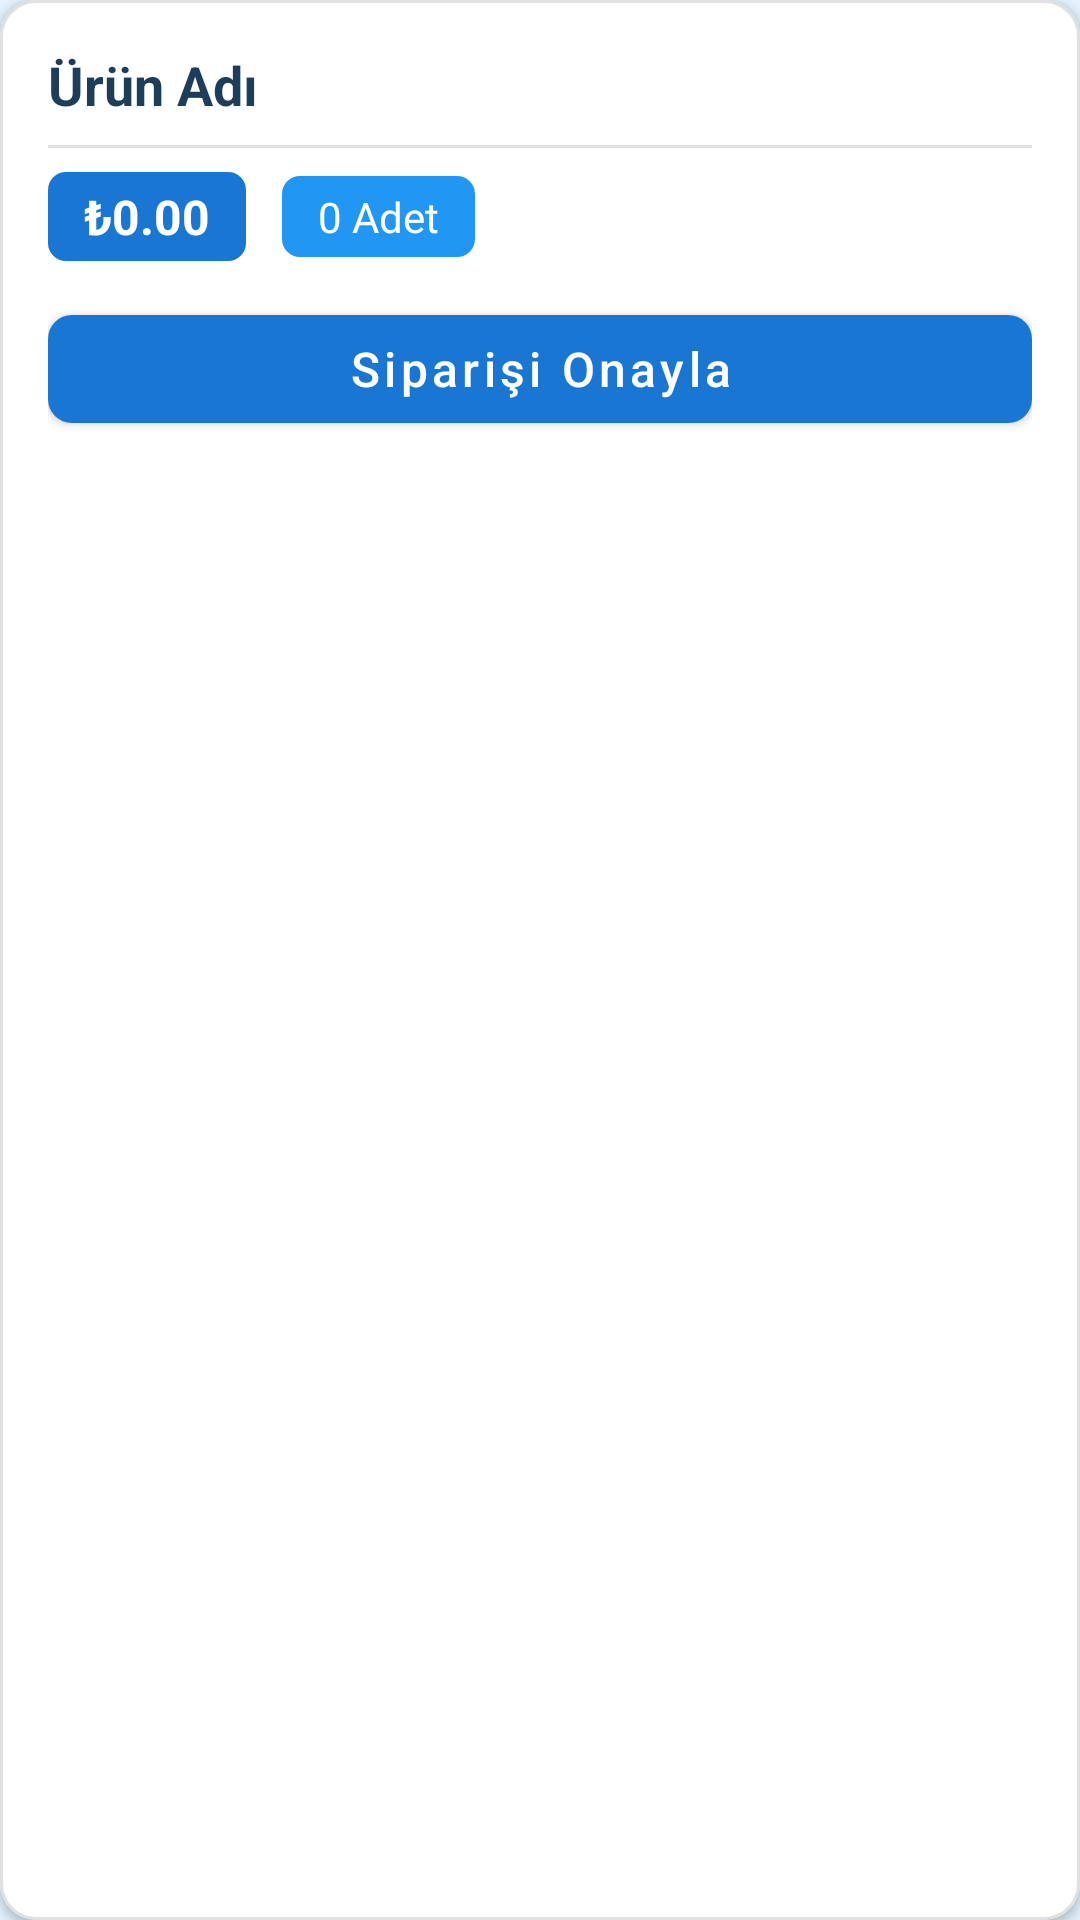

Produce the Android XML layout that renders to this screen, including the resource entries it uses.
<!-- AndroidManifest.xml: application theme Theme.EvaHome -->
<!-- res/layout/rv_siparis_item.xml -->
<?xml version="1.0" encoding="utf-8"?>
<com.google.android.material.card.MaterialCardView
    xmlns:android="http://schemas.android.com/apk/res/android"
    xmlns:app="http://schemas.android.com/apk/res-auto"
    android:layout_width="match_parent"
    android:layout_height="wrap_content"
    android:layout_marginHorizontal="8dp"
    android:layout_marginVertical="6dp"
    app:cardCornerRadius="12dp"
    app:cardElevation="2dp"
    app:strokeWidth="1dp"
    app:strokeColor="#E0E0E0">

    <LinearLayout
        android:layout_width="match_parent"
        android:layout_height="wrap_content"
        android:orientation="vertical"
        android:padding="16dp">

        <TextView
            android:id="@+id/txtUrunAdi"
            android:layout_width="match_parent"
            android:layout_height="wrap_content"
            android:text="Ürün Adı"
            android:textColor="#1E3D59"
            android:textSize="18sp"
            android:textStyle="bold"/>

        <View
            android:layout_width="match_parent"
            android:layout_height="1dp"
            android:layout_marginVertical="8dp"
            android:background="#E0E0E0"/>

        <LinearLayout
            android:layout_width="match_parent"
            android:layout_height="wrap_content"
            android:orientation="horizontal"
            android:gravity="center_vertical">

            <TextView
                android:id="@+id/txtUrunFiyati"
                android:layout_width="wrap_content"
                android:layout_height="wrap_content"
                android:background="@drawable/siparis_fiyat_background"
                android:paddingHorizontal="12dp"
                android:paddingVertical="4dp"
                android:text="₺0.00"
                android:textColor="#FFFFFF"
                android:textSize="16sp"
                android:textStyle="bold"/>

            <TextView
                android:id="@+id/txtAdet"
                android:layout_width="wrap_content"
                android:layout_height="wrap_content"
                android:layout_marginStart="12dp"
                android:background="@drawable/siparis_adet_background"
                android:paddingHorizontal="12dp"
                android:paddingVertical="4dp"
                android:text="0 Adet"
                android:textColor="#FFFFFF"
                android:textSize="14sp"/>
        </LinearLayout>

        <com.google.android.material.button.MaterialButton
            android:id="@+id/onaylaButon"
            android:layout_width="match_parent"
            android:layout_height="wrap_content"
            android:layout_marginTop="12dp"
            android:text="Siparişi Onayla"
            android:textAllCaps="false"
            app:cornerRadius="8dp"
            app:backgroundTint="#1976D2"
            style="@style/Widget.MaterialComponents.Button"/>

    </LinearLayout>
</com.google.android.material.card.MaterialCardView>
<!-- resources referenced by this layout -->
<resources>
  <!-- drawable siparis_adet_background (drawable) -->
  <?xml version="1.0" encoding="utf-8"?>
  <shape xmlns:android="http://schemas.android.com/apk/res/android">
      <solid android:color="#2196F3"/>  
      <corners android:radius="6dp"/>
  </shape>
  <!-- drawable siparis_fiyat_background (drawable) -->
  <?xml version="1.0" encoding="utf-8"?>
  <shape xmlns:android="http://schemas.android.com/apk/res/android">
      <solid android:color="#1976D2"/>  
      <corners android:radius="6dp"/>
  </shape>
  <style name="Theme.EvaHome" parent="Base.Theme.EvaHome" />
  <style name="Base.Theme.EvaHome" parent="Theme.MaterialComponents.Light.NoActionBar">
          
          <item name="colorPrimary">#2196F3</item>
          <item name="colorPrimaryVariant">#1976D2</item>
          <item name="colorOnPrimary">@color/white</item>
  
          
          <item name="colorSecondary">#64B5F6</item>
          <item name="colorSecondaryVariant">#42A5F5</item>
          <item name="colorOnSecondary">@color/white</item>
  
          
          <item name="android:windowBackground">#E3F2FD</item>
          <item name="colorSurface">#BBDEFB</item>
          <item name="colorOnSurface">#1E3D59</item>
  
          
          <item name="android:statusBarColor">@color/white</item>
          <item name="android:navigationBarColor">@color/white</item>
          <item name="android:windowLightStatusBar">true</item>
  
          
          <item name="materialCardViewStyle">@style/CustomCardView</item>
          <item name="materialButtonStyle">@style/CustomButton</item>
      </style>
  <color name="white">#FFFFFF</color>
  <style name="CustomCardView" parent="Widget.MaterialComponents.CardView">
          <item name="cardCornerRadius">16dp</item>
          <item name="cardElevation">2dp</item>
          <item name="contentPadding">0dp</item>
          <item name="cardBackgroundColor">@color/white</item>
      </style>
  <style name="CustomButton" parent="Widget.MaterialComponents.Button">
          <item name="cornerRadius">12dp</item>
          <item name="android:textAllCaps">false</item>
          <item name="android:textSize">16sp</item>
          <item name="android:minHeight">56dp</item>
      </style>
</resources>
